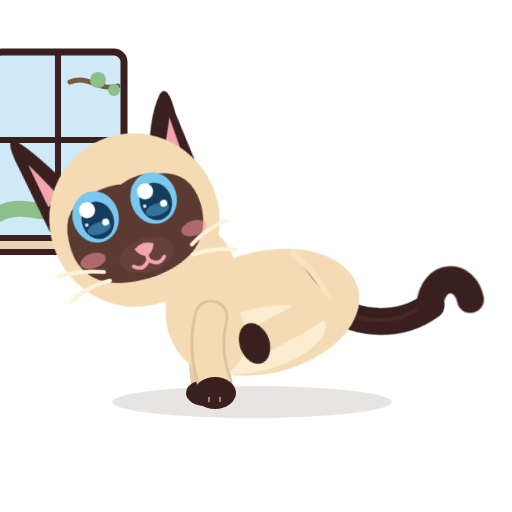
t = 0.00 s
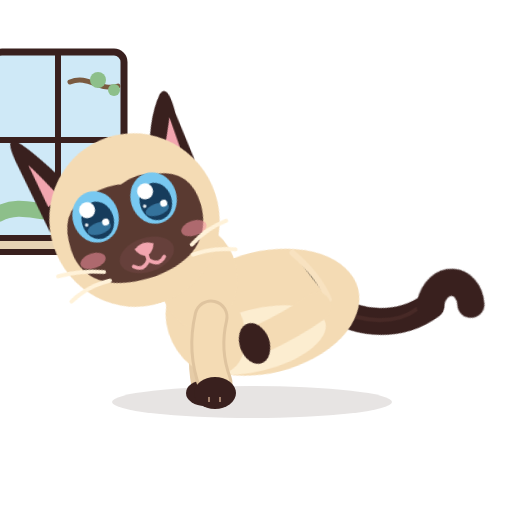
t = 0.40 s
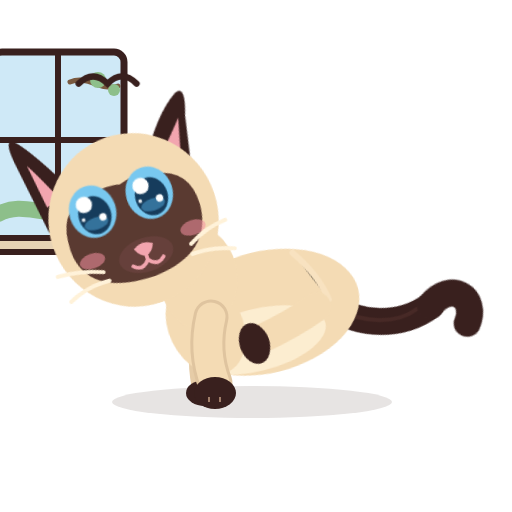
t = 1.97 s
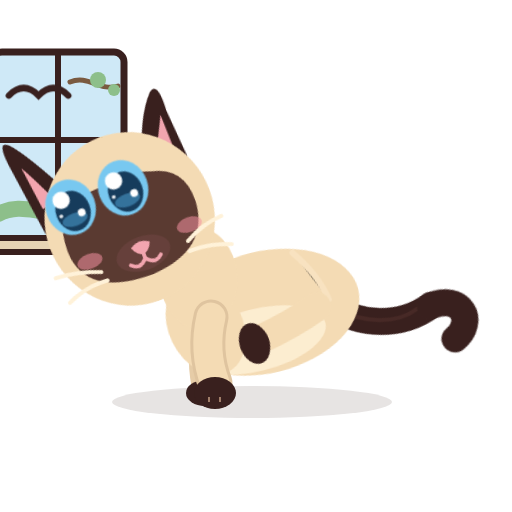
t = 2.99 s
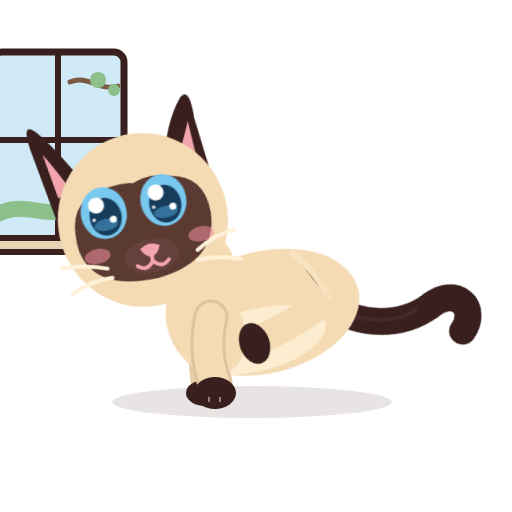
t = 4.05 s
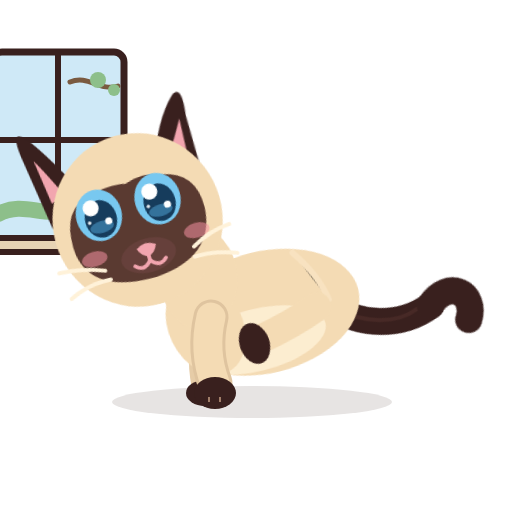
t = 5.00 s

The animated SVG that drew these frames (rendered in a browser with its animation timeline set to each time). Animation: 17 CSS @keyframes rules; one cycle of 6.00 s, repeats indefinitely.

<?xml version="1.0" encoding="UTF-8"?>
<svg xmlns="http://www.w3.org/2000/svg" viewBox="0 0 512 512" width="512" height="512" role="img" aria-label="Azami · À la fenêtre">
<title>Azami · À la fenêtre</title><desc>Assise devant la fenêtre, elle suit un oiseau des yeux, les oreilles qui pivotent, et claque des dents quand il passe.</desc>
<style><![CDATA[
*{animation-fill-mode:both}
#character{transform-box:view-box;transform-origin:255px 402px}#core{transform-box:view-box;transform-origin:268px 330px}#neck{transform-box:view-box;transform-origin:196px 300px}#head{transform-box:view-box;transform-origin:178px 290px}#ear-left{transform-box:view-box;transform-origin:112px 170px}#ear-right{transform-box:view-box;transform-origin:231px 170px}#tail{transform-box:view-box;transform-origin:339px 296px}#tail-tip{transform-box:view-box;transform-origin:377px 214px}#eye-l{transform-box:view-box;transform-origin:146px 211px}#eye-r{transform-box:view-box;transform-origin:207px 211px}#pupils-l{transform-box:view-box;transform-origin:146px 211px}#pupils-r{transform-box:view-box;transform-origin:207px 211px}#mouth-open{transform-box:view-box;transform-origin:177px 262px}#blush{transform-box:view-box;transform-origin:177px 245px}#whiskers{transform-box:view-box;transform-origin:177px 262px}#front-near{transform-box:view-box;transform-origin:211px 312px}#front-far{transform-box:view-box;transform-origin:210px 312px}#back-near{transform-box:view-box;transform-origin:324px 316px}#back-far{transform-box:view-box;transform-origin:320px 316px}#ground-shadow{transform-box:view-box;transform-origin:252px 402px}#Xoiseau{transform-box:view-box;transform-origin:0px 0px}
#Xoiseau{opacity:0}#eyes-blink{opacity:0}#eyes-happy{opacity:0}#mouth-open{opacity:0}#back-near{transform:translate(-10px,-16px) rotate(70deg) scale(1,1)}#back-far{transform:translate(-8px,-18px) rotate(66deg) scale(1,1)}#core{transform:translate(6px,6px) rotate(-14deg) scale(1,1)}#character{transform:translate(0px,8px) rotate(0deg) scale(1,1)}#tail{transform:translate(0px,4px) rotate(64deg) scale(1,1)}#tail-tip{transform:translate(0px,0px) rotate(-46deg) scale(1,1)}
#back-near{animation:k-back-near 6.0s infinite both}
@keyframes k-back-near{0.0%{transform:translate(-10px,-16px) rotate(70deg) scale(1,1);opacity:1;animation-timing-function:linear}100.0%{transform:translate(-10px,-16px) rotate(70deg) scale(1,1);opacity:1;animation-timing-function:linear}}
#back-far{animation:k-back-far 6.0s infinite both}
@keyframes k-back-far{0.0%{transform:translate(-8px,-18px) rotate(66deg) scale(1,1);opacity:1;animation-timing-function:linear}100.0%{transform:translate(-8px,-18px) rotate(66deg) scale(1,1);opacity:1;animation-timing-function:linear}}
#core{animation:k-core 6.0s infinite both}
@keyframes k-core{0.0%{transform:translate(6px,6px) rotate(-14deg) scale(1,1);opacity:1;animation-timing-function:linear}100.0%{transform:translate(6px,6px) rotate(-14deg) scale(1,1);opacity:1;animation-timing-function:linear}}
#character{animation:k-character 6.0s infinite both}
@keyframes k-character{0.0%{transform:translate(0px,8px) rotate(0deg) scale(1,1);opacity:1;animation-timing-function:linear}100.0%{transform:translate(0px,8px) rotate(0deg) scale(1,1);opacity:1;animation-timing-function:linear}}
#tail{animation:k-tail 6.0s infinite both}
@keyframes k-tail{0.0%{transform:translate(0px,4px) rotate(64deg) scale(1,1);opacity:1;animation-timing-function:linear}100.0%{transform:translate(0px,4px) rotate(64deg) scale(1,1);opacity:1;animation-timing-function:linear}}
#tail-tip{animation:k-tail-tip 6.0s infinite both}
@keyframes k-tail-tip{0.0%{transform:translate(0px,0px) rotate(-46deg) scale(1,1);opacity:1;animation-timing-function:linear}45.0%{transform:translate(0px,0px) rotate(0deg) scale(1,1);opacity:1;animation-timing-function:cubic-bezier(.5,0,.75,0)}46.667%{transform:translate(0px,0px) rotate(-30deg) scale(1,1);opacity:1;animation-timing-function:cubic-bezier(.34,1.56,.64,1)}50.0%{transform:translate(0px,0px) rotate(15.0deg) scale(1,1);opacity:1;animation-timing-function:cubic-bezier(.2,.8,.3,1)}55.0%{transform:translate(0px,0px) rotate(0deg) scale(1,1);opacity:1;animation-timing-function:linear}81.667%{transform:translate(0px,0px) rotate(0deg) scale(1,1);opacity:1;animation-timing-function:cubic-bezier(.5,0,.75,0)}83.333%{transform:translate(0px,0px) rotate(-18deg) scale(1,1);opacity:1;animation-timing-function:cubic-bezier(.34,1.56,.64,1)}86.667%{transform:translate(0px,0px) rotate(9.0deg) scale(1,1);opacity:1;animation-timing-function:cubic-bezier(.2,.8,.3,1)}91.667%{transform:translate(0px,0px) rotate(0deg) scale(1,1);opacity:1;animation-timing-function:linear}100.0%{transform:translate(0px,0px) rotate(-46deg) scale(1,1);opacity:1;animation-timing-function:linear}}
#head{animation:k-head 6.0s infinite both}
@keyframes k-head{0.0%{transform:translate(-20px,-12px) rotate(-18deg) scale(1,1);opacity:1;animation-timing-function:cubic-bezier(.45,0,.55,1)}30.0%{transform:translate(-20px,-12px) rotate(-18deg) scale(1,1);opacity:1;animation-timing-function:cubic-bezier(.45,0,.55,1)}43.333%{transform:translate(-24px,-16px) rotate(-24deg) scale(1,1);opacity:1;animation-timing-function:cubic-bezier(.45,0,.55,1)}60.0%{transform:translate(-18px,-10px) rotate(-12deg) scale(1,1);opacity:1;animation-timing-function:cubic-bezier(.45,0,.55,1)}100.0%{transform:translate(-20px,-12px) rotate(-18deg) scale(1,1);opacity:1;animation-timing-function:linear}}
#neck{animation:k-neck 6.0s infinite both}
@keyframes k-neck{0.0%{transform:translate(0px,-6px) rotate(6deg) scale(1,1);opacity:1;animation-timing-function:linear}100.0%{transform:translate(0px,-6px) rotate(6deg) scale(1,1);opacity:1;animation-timing-function:linear}}
#Xoiseau{animation:k-Xoiseau 6.0s infinite both}
@keyframes k-Xoiseau{0.0%{transform:translate(110px,70px) rotate(0deg) scale(1,1);opacity:0;animation-timing-function:steps(1,end)}26.667%{transform:translate(110px,70px) rotate(0deg) scale(1,1);opacity:0;animation-timing-function:steps(1,end)}27.0%{transform:translate(100px,70px) rotate(0deg) scale(1,1);opacity:1;animation-timing-function:linear}43.333%{transform:translate(40px,108px) rotate(0deg) scale(1.1,1.1);opacity:1;animation-timing-function:linear}60.0%{transform:translate(-40px,76px) rotate(0deg) scale(1,1);opacity:1;animation-timing-function:linear}60.333%{transform:translate(-40px,76px) rotate(0deg) scale(1,1);opacity:0;animation-timing-function:steps(1,end)}100.0%{transform:translate(0px,0px) rotate(0deg) scale(1,1);opacity:0;animation-timing-function:linear}}
#pupils-l{animation:k-pupils-l 6.0s infinite both}
@keyframes k-pupils-l{0.0%{transform:translate(-6px,-6px) rotate(0deg) scale(1,1);opacity:1;animation-timing-function:cubic-bezier(.45,0,.55,1)}26.667%{transform:translate(-6px,-6px) rotate(0deg) scale(1,1);opacity:1;animation-timing-function:cubic-bezier(.45,0,.55,1)}28.333%{transform:translate(-2px,-8px) rotate(0deg) scale(1,1);opacity:1;animation-timing-function:cubic-bezier(.45,0,.55,1)}43.333%{transform:translate(-8px,-4px) rotate(0deg) scale(1.12,1.12);opacity:1;animation-timing-function:cubic-bezier(.45,0,.55,1)}60.0%{transform:translate(-12px,-7px) rotate(0deg) scale(1,1);opacity:1;animation-timing-function:cubic-bezier(.45,0,.55,1)}70.0%{transform:translate(-6px,-6px) rotate(0deg) scale(1,1);opacity:1;animation-timing-function:cubic-bezier(.45,0,.55,1)}100.0%{transform:translate(-6px,-6px) rotate(0deg) scale(1,1);opacity:1;animation-timing-function:linear}}
#pupils-r{animation:k-pupils-r 6.0s infinite both}
@keyframes k-pupils-r{0.0%{transform:translate(-6px,-6px) rotate(0deg) scale(1,1);opacity:1;animation-timing-function:cubic-bezier(.45,0,.55,1)}26.667%{transform:translate(-6px,-6px) rotate(0deg) scale(1,1);opacity:1;animation-timing-function:cubic-bezier(.45,0,.55,1)}28.333%{transform:translate(-2px,-8px) rotate(0deg) scale(1,1);opacity:1;animation-timing-function:cubic-bezier(.45,0,.55,1)}43.333%{transform:translate(-8px,-4px) rotate(0deg) scale(1.12,1.12);opacity:1;animation-timing-function:cubic-bezier(.45,0,.55,1)}60.0%{transform:translate(-12px,-7px) rotate(0deg) scale(1,1);opacity:1;animation-timing-function:cubic-bezier(.45,0,.55,1)}70.0%{transform:translate(-6px,-6px) rotate(0deg) scale(1,1);opacity:1;animation-timing-function:cubic-bezier(.45,0,.55,1)}100.0%{transform:translate(-6px,-6px) rotate(0deg) scale(1,1);opacity:1;animation-timing-function:linear}}
#mouth-open{animation:k-mouth-open 6.0s infinite both}
@keyframes k-mouth-open{0.0%{transform:translate(0px,0px) rotate(0deg) scale(1,1);opacity:0;animation-timing-function:linear}41.667%{transform:translate(0px,0px) rotate(0deg) scale(0.2,0.2);opacity:0;animation-timing-function:steps(1,end)}42.0%{transform:translate(0px,0px) rotate(0deg) scale(0.5,0.5);opacity:1;animation-timing-function:cubic-bezier(.34,1.56,.64,1)}43.333%{transform:translate(0px,0px) rotate(0deg) scale(0.2,0.2);opacity:1;animation-timing-function:steps(1,end)}43.667%{transform:translate(0px,0px) rotate(0deg) scale(0.2,0.2);opacity:0;animation-timing-function:linear}44.333%{transform:translate(0px,0px) rotate(0deg) scale(0.2,0.2);opacity:0;animation-timing-function:steps(1,end)}44.667%{transform:translate(0px,0px) rotate(0deg) scale(0.5,0.5);opacity:1;animation-timing-function:cubic-bezier(.34,1.56,.64,1)}46.0%{transform:translate(0px,0px) rotate(0deg) scale(0.2,0.2);opacity:1;animation-timing-function:steps(1,end)}46.333%{transform:translate(0px,0px) rotate(0deg) scale(0.2,0.2);opacity:0;animation-timing-function:linear}47.0%{transform:translate(0px,0px) rotate(0deg) scale(0.2,0.2);opacity:0;animation-timing-function:steps(1,end)}47.333%{transform:translate(0px,0px) rotate(0deg) scale(0.5,0.5);opacity:1;animation-timing-function:cubic-bezier(.34,1.56,.64,1)}48.667%{transform:translate(0px,0px) rotate(0deg) scale(0.2,0.2);opacity:1;animation-timing-function:steps(1,end)}49.0%{transform:translate(0px,0px) rotate(0deg) scale(0.2,0.2);opacity:0;animation-timing-function:linear}49.667%{transform:translate(0px,0px) rotate(0deg) scale(0.2,0.2);opacity:0;animation-timing-function:steps(1,end)}50.0%{transform:translate(0px,0px) rotate(0deg) scale(0.5,0.5);opacity:1;animation-timing-function:cubic-bezier(.34,1.56,.64,1)}51.333%{transform:translate(0px,0px) rotate(0deg) scale(0.2,0.2);opacity:1;animation-timing-function:steps(1,end)}51.667%{transform:translate(0px,0px) rotate(0deg) scale(0.2,0.2);opacity:0;animation-timing-function:linear}100.0%{transform:translate(0px,0px) rotate(0deg) scale(1,1);opacity:0;animation-timing-function:linear}}
#ear-right{animation:k-ear-right 6.0s infinite both}
@keyframes k-ear-right{0.0%{transform:translate(0px,0px) rotate(0deg) scale(1,1);opacity:1;animation-timing-function:linear}28.333%{transform:translate(0px,0px) rotate(0deg) scale(1,1);opacity:1;animation-timing-function:cubic-bezier(.5,0,.75,0)}29.5%{transform:translate(0px,0px) rotate(-5.6deg) scale(1,1);opacity:1;animation-timing-function:cubic-bezier(.34,1.56,.64,1)}31.167%{transform:translate(0px,0px) rotate(16deg) scale(1,1);opacity:1;animation-timing-function:cubic-bezier(.2,.8,.3,1)}37.833%{transform:translate(0px,0px) rotate(16deg) scale(1,1);opacity:1;animation-timing-function:cubic-bezier(.2,.8,.3,1)}40.833%{transform:translate(0px,0px) rotate(0deg) scale(1,1);opacity:1;animation-timing-function:linear}80.0%{transform:translate(0px,0px) rotate(0deg) scale(1,1);opacity:1;animation-timing-function:cubic-bezier(.5,0,.75,0)}81.167%{transform:translate(0px,0px) rotate(-3.5deg) scale(1,1);opacity:1;animation-timing-function:cubic-bezier(.34,1.56,.64,1)}82.833%{transform:translate(0px,0px) rotate(10deg) scale(1,1);opacity:1;animation-timing-function:cubic-bezier(.2,.8,.3,1)}85.833%{transform:translate(0px,0px) rotate(0deg) scale(1,1);opacity:1;animation-timing-function:linear}100.0%{transform:translate(0px,0px) rotate(0deg) scale(1,1);opacity:1;animation-timing-function:linear}}
#ear-left{animation:k-ear-left 6.0s infinite both}
@keyframes k-ear-left{0.0%{transform:translate(0px,0px) rotate(0deg) scale(1,1);opacity:1;animation-timing-function:linear}56.667%{transform:translate(0px,0px) rotate(0deg) scale(1,1);opacity:1;animation-timing-function:cubic-bezier(.5,0,.75,0)}57.833%{transform:translate(0px,0px) rotate(-4.8999999999999995deg) scale(1,1);opacity:1;animation-timing-function:cubic-bezier(.34,1.56,.64,1)}59.5%{transform:translate(0px,0px) rotate(14deg) scale(1,1);opacity:1;animation-timing-function:cubic-bezier(.2,.8,.3,1)}64.5%{transform:translate(0px,0px) rotate(14deg) scale(1,1);opacity:1;animation-timing-function:cubic-bezier(.2,.8,.3,1)}67.5%{transform:translate(0px,0px) rotate(0deg) scale(1,1);opacity:1;animation-timing-function:linear}100.0%{transform:translate(0px,0px) rotate(0deg) scale(1,1);opacity:1;animation-timing-function:linear}}
#eye-l{animation:k-eye-l 6.0s infinite both}
@keyframes k-eye-l{0.0%{transform:translate(0px,0px) rotate(0deg) scale(1,1);opacity:1;animation-timing-function:linear}86.667%{transform:translate(0px,0px) rotate(0deg) scale(1,1);opacity:1;animation-timing-function:cubic-bezier(.5,0,.75,0)}87.5%{transform:translate(0px,0px) rotate(0deg) scale(1.04,0.3);opacity:1;animation-timing-function:steps(1,end)}87.667%{transform:translate(0px,0px) rotate(0deg) scale(1.04,0.12);opacity:0;animation-timing-function:steps(1,end)}88.833%{transform:translate(0px,0px) rotate(0deg) scale(1.04,0.4);opacity:1;animation-timing-function:cubic-bezier(.34,1.56,.64,1)}90.333%{transform:translate(0px,0px) rotate(0deg) scale(1,1);opacity:1;animation-timing-function:linear}100.0%{transform:translate(0px,0px) rotate(0deg) scale(1,1);opacity:1;animation-timing-function:linear}}
#eye-r{animation:k-eye-r 6.0s infinite both}
@keyframes k-eye-r{0.0%{transform:translate(0px,0px) rotate(0deg) scale(1,1);opacity:1;animation-timing-function:linear}86.667%{transform:translate(0px,0px) rotate(0deg) scale(1,1);opacity:1;animation-timing-function:cubic-bezier(.5,0,.75,0)}87.5%{transform:translate(0px,0px) rotate(0deg) scale(1.04,0.3);opacity:1;animation-timing-function:steps(1,end)}87.667%{transform:translate(0px,0px) rotate(0deg) scale(1.04,0.12);opacity:0;animation-timing-function:steps(1,end)}88.833%{transform:translate(0px,0px) rotate(0deg) scale(1.04,0.4);opacity:1;animation-timing-function:cubic-bezier(.34,1.56,.64,1)}90.333%{transform:translate(0px,0px) rotate(0deg) scale(1,1);opacity:1;animation-timing-function:linear}100.0%{transform:translate(0px,0px) rotate(0deg) scale(1,1);opacity:1;animation-timing-function:linear}}
#eyes-blink{animation:k-eyes-blink 6.0s infinite both}
@keyframes k-eyes-blink{0.0%{transform:translate(0px,0px) rotate(0deg) scale(1,1);opacity:0;animation-timing-function:linear}86.667%{transform:translate(0px,0px) rotate(0deg) scale(1,1);opacity:0;animation-timing-function:steps(1,end)}87.667%{transform:translate(0px,0px) rotate(0deg) scale(1,1);opacity:1;animation-timing-function:steps(1,end)}88.833%{transform:translate(0px,0px) rotate(0deg) scale(1,1);opacity:0;animation-timing-function:steps(1,end)}100.0%{transform:translate(0px,0px) rotate(0deg) scale(1,1);opacity:0;animation-timing-function:linear}}
@media(prefers-reduced-motion:reduce){*{animation:none!important}}
]]></style>

<g id="Xfenetre">
  <rect x="-8" y="52" width="132" height="190" rx="10" fill="#CFE9F7" stroke="#39201E" stroke-width="7"/>
  <path d="M-8 140 H124 M58 52 V242" stroke="#39201E" stroke-width="6"/>
  <path d="M-2 214 C26 200 44 220 70 208 C88 200 104 212 118 204" stroke="#8DBF8A" stroke-width="16" stroke-linecap="round" fill="none"/>
  <path d="M70 82 C88 74 100 92 118 86" stroke="#7A5A40" stroke-width="5" stroke-linecap="round" fill="none"/>
  <circle cx="98" cy="80" r="8" fill="#8DBF8A"/><circle cx="114" cy="90" r="6" fill="#8DBF8A"/>
  <rect x="-16" y="238" width="152" height="14" rx="6" fill="#E8D3B4" stroke="#39201E" stroke-width="6"/>
</g>
<g id="ground-shadow"><ellipse cx="252" cy="402" rx="140" ry="16" fill="#39201E" opacity=".12"/></g>
<g id="character">
  <g id="tail">
    <path d="M334 302 C363 286 384 250 377 212" stroke="#39201E" stroke-width="27" stroke-linecap="round" fill="none"/>
    <path d="M336 302 C365 279 379 251 374 226" stroke="#6B403A" stroke-width="4" stroke-linecap="round" fill="none" opacity=".28"/>
    <g id="tail-tip"><path d="M377 213 C370 180 401 171 414 195" stroke="#39201E" stroke-width="27" stroke-linecap="round" fill="none"/></g>
  </g>
  <g id="back-far"><path d="M320 313 Q314 343 322 376" stroke="#DFC49F" stroke-width="26" fill="none" stroke-linecap="round"/><ellipse cx="324" cy="384" rx="19" ry="14" fill="#39201E"/></g>
  <g id="front-far"><path d="M210 309 Q198 344 205 377" stroke="#E6CCA7" stroke-width="27" fill="none" stroke-linecap="round"/><ellipse cx="205" cy="385" rx="19" ry="13" fill="#39201E"/></g>
  <g id="core">
    <ellipse cx="267" cy="297" rx="96" ry="61" fill="#F4DBB4"/>
    <ellipse cx="252" cy="322" rx="71" ry="31" fill="#FFF2D9" opacity=".78"/>
    <ellipse cx="206" cy="296" rx="37" ry="51" transform="rotate(-12 206 296)" fill="#F4DBB4"/>
    <path d="M308 246 Q328 274 332 300" stroke="#F9E4C3" stroke-width="6" opacity=".8" stroke-linecap="round"/>
  </g>
  <g id="back-near"><path d="M324 313 Q332 342 335 377" stroke="#F4DBB4" stroke-width="29" fill="none" stroke-linecap="round"/><ellipse cx="337" cy="384" rx="21" ry="15" fill="#39201E"/></g>
  <g id="neck"><ellipse cx="196" cy="276" rx="39" ry="51" transform="rotate(-10 196 276)" fill="#F4DBB4"/></g>
  <g id="head">
    <g id="ear-left"><path d="M130 178 Q102 124 89 110 Q78 99 81 127 L92 206Z" fill="#39201E"/><path d="M112 175 Q98 145 92 135 L98 181Z" fill="#F2A5AF"/></g>
    <g id="ear-right"><path d="M206 177 Q219 129 239 108 Q250 100 248 131 L253 196Z" fill="#39201E"/><path d="M220 174 Q235 146 241 133 L242 176Z" fill="#F2A5AF"/></g>
    <ellipse cx="176" cy="220" rx="85" ry="87" fill="#F4DBB4"/>
    <path d="M107 220 Q110 184 147 181 Q166 179 174 182 Q194 175 213 183 Q245 190 244 226 Q241 276 179 280 Q114 280 107 237 Q106 229 107 220Z" fill="#5A3A31"/>
    <g id="blush"><ellipse cx="124" cy="246" rx="13" ry="7.5" fill="#F48FA0" opacity=".55"/><ellipse cx="230" cy="246" rx="13" ry="7.5" fill="#F48FA0" opacity=".55"/></g>
    <g id="eye-l"><g transform="translate(146 211)"><g id="pupils-l"><ellipse rx="23" ry="26" fill="#78C8F0"/><ellipse cx="1" cy="4" rx="16" ry="19" fill="#163C5C"/>
      <ellipse cx="0" cy="12" rx="12" ry="6" fill="#4E9FCF" opacity=".55"/><circle cx="-6" cy="-9" r="8" fill="#FFFFFF"/><circle cx="8" cy="8" r="3.6" fill="#FFFFFF"/><circle cx="-11" cy="5" r="1.8" fill="#FFFFFF" opacity=".9"/></g></g></g>
    <g id="eye-r"><g transform="translate(207 211)"><g id="pupils-r"><ellipse rx="23" ry="26" fill="#78C8F0"/><ellipse cx="1" cy="4" rx="16" ry="19" fill="#163C5C"/>
      <ellipse cx="0" cy="12" rx="12" ry="6" fill="#4E9FCF" opacity=".55"/><circle cx="-6" cy="-9" r="8" fill="#FFFFFF"/><circle cx="8" cy="8" r="3.6" fill="#FFFFFF"/><circle cx="-11" cy="5" r="1.8" fill="#FFFFFF" opacity=".9"/></g></g></g>
    <g id="eyes-blink"><path d="M126 213 Q146 219 166 213 M187 213 Q207 219 228 213" stroke="#FFF2D9" stroke-width="7" stroke-linecap="round" fill="none"/></g>
    <g id="eyes-happy"><path d="M127 218 Q146 194 165 218 M188 218 Q207 194 226 218" stroke="#FFF2D9" stroke-width="7.5" stroke-linecap="round" fill="none"/></g>
    <ellipse cx="177" cy="257" rx="28" ry="17" fill="#66403B"/>
    <path d="M167 248 Q177 241 187 248 Q184 256 177 258 Q170 256 167 248Z" fill="#F2A5AF"/>
    <g id="mouth-smile" stroke="#F2A5AF" stroke-width="3.8" stroke-linecap="round" fill="none"><path d="M177 257 V262 M177 262 Q169 272 161 264 M177 262 Q185 272 193 264"/></g>
    <g id="mouth-open"><ellipse cx="177" cy="268" rx="11" ry="13" fill="#8F4357"/><path d="M170 274 Q177 266 184 274 Q177 281 170 274Z" fill="#F6A2B0"/></g>
    <g id="whiskers" stroke="#FFF2D9" stroke-width="4" stroke-linecap="round" fill="none"><path d="M131 260 Q109 251 86 250 M134 270 Q111 268 91 278 M223 261 Q242 250 263 249 M221 271 Q241 270 263 279"/></g>
    
  </g>
  <g id="front-near"><path d="M211 309 Q203 343 215 375" stroke="#DFC49F" stroke-width="35" fill="none" stroke-linecap="round"/><path d="M211 309 Q203 343 215 375" stroke="#F4DBB4" stroke-width="29" fill="none" stroke-linecap="round"/><ellipse cx="215" cy="385" rx="21" ry="16" fill="#39201E"/><path d="M209 389 L209 394 M220 389 L220 394" stroke="#F2C8A5" stroke-width="2" opacity=".56"/></g>
  
</g>

<g id="Xoiseau"><path d="M0 0 q14 -14 28 0 q14 -14 28 0" stroke="#39201E" stroke-width="6" fill="none" stroke-linecap="round"/></g>
</svg>
